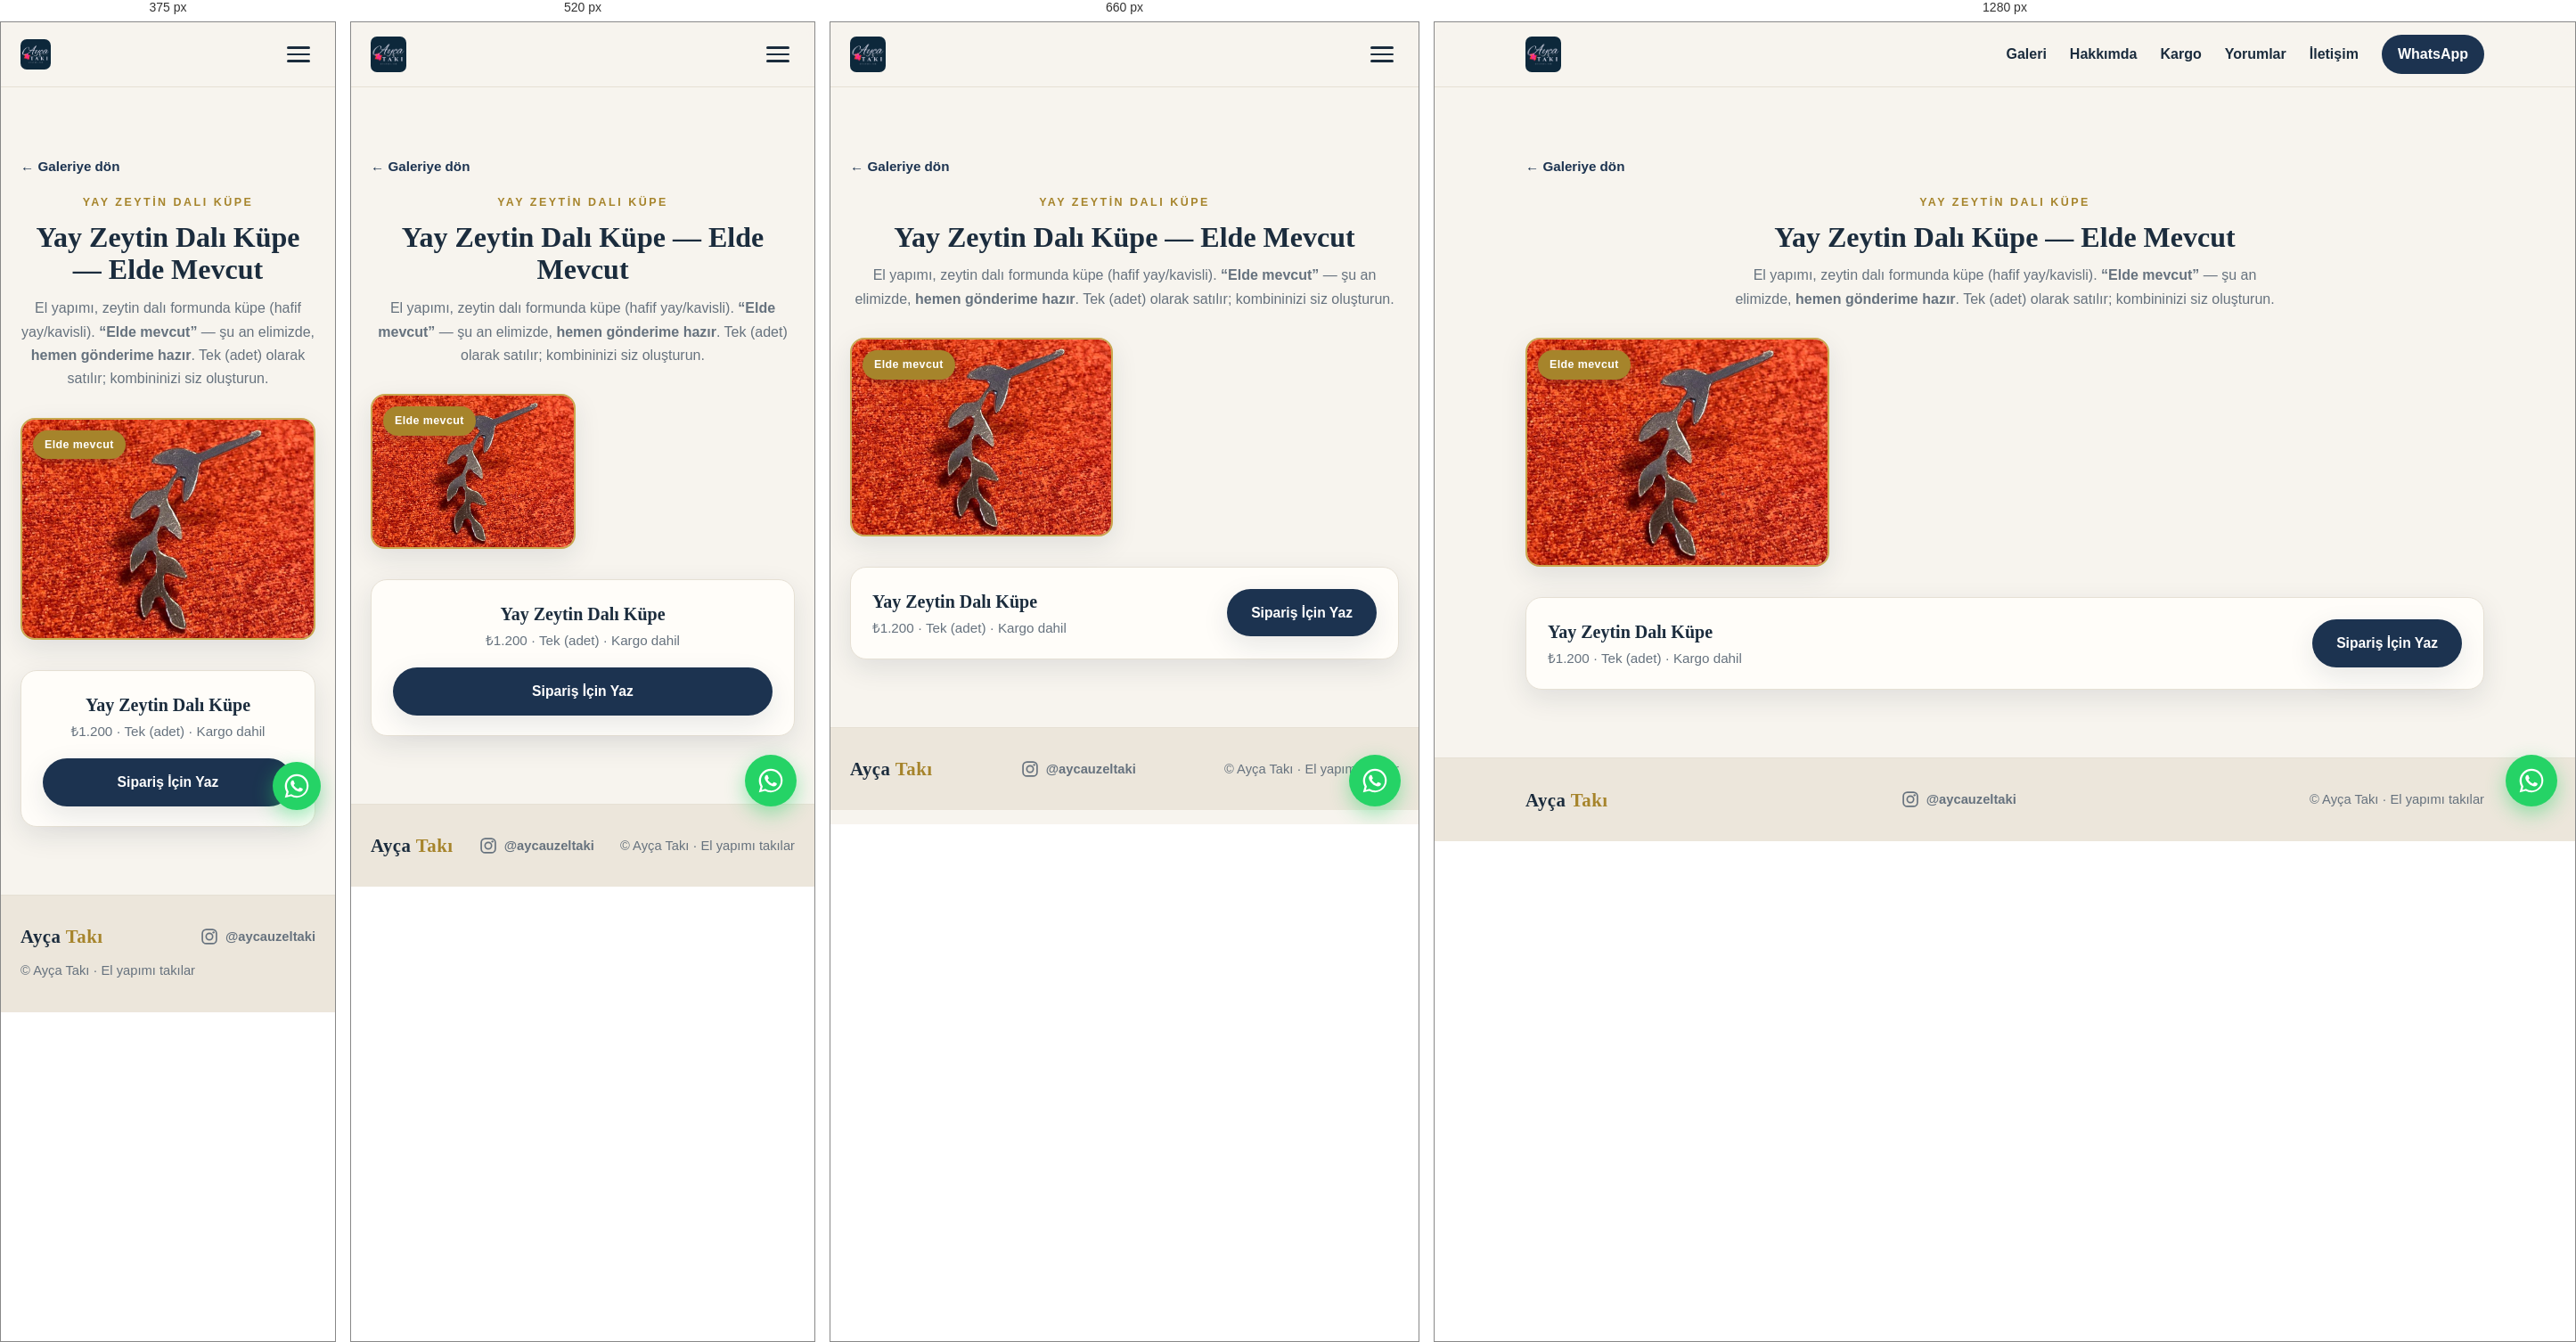
Rendered at 375 px, 520 px, 660 px and 1280 px, left to right.

<!-- file: yay-zeytin-dali-kupe.html -->
<!DOCTYPE html>
<html lang="tr">
<head>
  <meta charset="UTF-8" />
  <meta name="viewport" content="width=device-width, initial-scale=1.0" />

  <!-- Google tag (gtag.js) -->
  <script async src="https://www.googletagmanager.com/gtag/js?id=G-SFTHZCCJCP"></script>
  <script>
    window.dataLayer = window.dataLayer || [];
    function gtag(){dataLayer.push(arguments);}
    gtag('js', new Date());
    gtag('config', 'G-SFTHZCCJCP');
  </script>

  <title>Yay Zeytin Dalı Küpe — Elde Mevcut · Ayça Takı</title>
  <meta name="description" content="Ayça Takı Yay Zeytin Dalı Küpe — el yapımı, hafif kavisli zeytin dalı küpe. Şu an stokta." />
  <link rel="canonical" href="https://aycataki.com/urun/yay-zeytin-dali-kupe" />

  <link rel="icon" href="../favicon.svg" type="image/svg+xml" />
  <link rel="apple-touch-icon" href="../favicon.svg" />

  <meta property="og:type" content="product" />
  <meta property="og:site_name" content="Ayça Takı" />
  <meta property="og:locale" content="tr_TR" />
  <meta property="og:url" content="https://aycataki.com/urun/yay-zeytin-dali-kupe" />
  <meta property="og:title" content="Yay Zeytin Dalı Küpe — Ayça Takı" />
  <meta property="og:description" content="El yapımı hafif kavisli zeytin dalı küpe. Şu an stokta. Kargo dahil." />
  <meta property="og:image" content="https://aycataki.com/images/zeytin-yay.jpg" />

  <link rel="preconnect" href="https://fonts.googleapis.com" />
  <link rel="preconnect" href="https://fonts.gstatic.com" crossorigin />
  <link href="https://fonts.googleapis.com/css2?family=Nunito:wght@400;600;700&family=Playfair+Display:wght@500;600;700&display=swap" rel="stylesheet" />

  <link rel="stylesheet" href="../css/style.css" />
</head>
<body>

  <header class="site-header" id="top">
    <div class="container nav-inner">
      <a href="../index.html" class="brand"><img src="../images/logo.jpg" alt="Ayça Takı" class="brand-logo" /></a>
      <button class="nav-toggle" id="navToggle" aria-label="Menüyü aç/kapat" aria-expanded="false">
        <span></span><span></span><span></span>
      </button>
      <nav class="nav-menu" id="navMenu">
        <a href="../index.html#galeri">Galeri</a>
        <a href="../index.html#hakkimda">Hakkımda</a>
        <a href="../index.html#kargo">Kargo</a>
        <a href="../index.html#yorumlar">Yorumlar</a>
        <a href="../index.html#iletisim">İletişim</a>
        <a href="../index.html#iletisim" class="nav-cta" data-wa data-wa-loc="nav" data-wa-msg="Merhaba! Yay Zeytin Dalı Küpe hakkında bilgi almak istiyorum.">WhatsApp</a>
      </nav>
    </div>
  </header>

  <main class="section" id="detay">
    <div class="container">
      <a class="pd-back" href="../index.html#galeri">← Galeriye dön</a>

      <header class="section-head pd-head">
        <p class="section-eyebrow">Yay Zeytin Dalı Küpe</p>
        <h1>Yay Zeytin Dalı Küpe — Elde Mevcut</h1>
        <p class="section-sub">
          El yapımı, zeytin dalı formunda küpe (hafif yay/kavisli).
          <strong>“Elde mevcut”</strong> — şu an elimizde, <strong>hemen gönderime hazır</strong>.
          Tek (adet) olarak satılır; kombininizi siz oluşturun.
        </p>
      </header>

      <div class="pd-grid">
        <figure class="pd-piece avail">
          <span class="pd-badge">Elde mevcut</span>
          <img src="../images/zeytin-yay.jpg" alt="Elde mevcut Yay Zeytin Dalı Küpe" loading="lazy" />
        </figure>
      </div>

      <div class="pd-cta">
        <div class="pd-cta-info">
          <strong>Yay Zeytin Dalı Küpe</strong>
          <span>₺1.200 · Tek (adet) · Kargo dahil</span>
        </div>
        <a class="btn btn-primary" data-wa data-wa-loc="product_zeytinyay"
           data-wa-msg="Merhaba! Yay Zeytin Dalı Küpe (₺1.200) ile ilgileniyorum. Elde mevcut olanı alabilir miyim?">
          Sipariş İçin Yaz
        </a>
      </div>
    </div>
  </main>

  <footer class="site-footer">
    <div class="container footer-inner">
      <span class="brand">Ayça <span>Takı</span></span>
      <a class="footer-ig" href="https://instagram.com/aycauzeltaki" target="_blank" rel="noopener" aria-label="Instagram'da @aycauzeltaki — yeni sekmede açılır">
        <svg class="ig-ico" viewBox="0 0 24 24" aria-hidden="true"><rect x="2.5" y="2.5" width="19" height="19" rx="5.4" fill="none" stroke="currentColor" stroke-width="2"/><circle cx="12" cy="12" r="4.4" fill="none" stroke="currentColor" stroke-width="2"/><circle cx="17.6" cy="6.4" r="1.4" fill="currentColor"/></svg>
        <span>@aycauzeltaki</span>
      </a>
      <p>© <span id="year"></span> Ayça Takı · El yapımı takılar</p>
    </div>
  </footer>

  <a class="wa-fab" data-wa data-wa-loc="fab" data-wa-msg="Merhaba! Yay Zeytin Dalı Küpe hakkında bilgi almak istiyorum." aria-label="WhatsApp'tan yazın">
    <svg viewBox="0 0 32 32" fill="currentColor" aria-hidden="true"><path d="M16.004 2.667c-7.36 0-13.33 5.97-13.33 13.33 0 2.35.615 4.646 1.784 6.67L2.667 29.333l6.86-1.79a13.27 13.27 0 006.477 1.65h.005c7.36 0 13.33-5.97 13.33-13.33 0-3.563-1.387-6.913-3.906-9.432a13.24 13.24 0 00-9.43-3.764zm0 24.44h-.004a11.06 11.06 0 01-5.638-1.544l-.404-.24-4.07 1.063 1.084-3.965-.263-.407a11.06 11.06 0 01-1.695-5.877c0-6.116 4.98-11.096 11.1-11.096 2.964 0 5.75 1.155 7.846 3.253a11.02 11.02 0 013.25 7.847c0 6.117-4.98 11.096-11.096 11.096zm6.084-8.31c-.334-.167-1.972-.973-2.278-1.084-.306-.11-.528-.167-.75.167-.222.333-.86 1.083-1.055 1.305-.194.222-.389.25-.722.083-.334-.167-1.408-.519-2.681-1.655-.991-.884-1.66-1.977-1.855-2.31-.194-.334-.02-.514.146-.68.15-.15.334-.389.5-.583.167-.195.222-.334.334-.556.11-.222.055-.417-.028-.583-.083-.167-.75-1.807-1.027-2.474-.27-.649-.545-.561-.75-.572l-.639-.011c-.222 0-.583.083-.889.417-.306.333-1.166 1.14-1.166 2.78 0 1.639 1.194 3.223 1.36 3.445.167.222 2.35 3.59 5.694 5.034.796.344 1.417.55 1.9.703.798.254 1.525.218 2.099.132.64-.096 1.972-.806 2.25-1.584.277-.778.277-1.445.194-1.584-.083-.139-.306-.222-.639-.389z"/></svg>
  </a>

  <script src="../js/main.js"></script>
</body>
</html>


/* @media block from style.css */
@media (max-width: 480px) { .brand-logo { height: 34px; } }

/* @media block from style.css */
@media (max-width: 760px) {
  .hero-inner { flex-direction: column-reverse; gap: 2cm; align-items: flex-start; }
  .hero-brand img { width: 180px; border-radius: 12px; }
}

/* @media block from style.css */
@media (max-width: 480px) { .wa-fab { right: 16px; bottom: 16px; width: 54px; height: 54px; } }

/* @media block from style.css */
@media (max-width: 760px) {
  .nav-toggle { display: flex; }
  .nav-menu {
    position: absolute;
    top: 72px;
    left: 0;
    right: 0;
    background: var(--bg);
    border-bottom: 1px solid var(--line);
    flex-direction: column;
    align-items: stretch;
    gap: 0;
    padding: 8px 22px 18px;
    transform: translateY(-12px);
    opacity: 0;
    pointer-events: none;
    transition: opacity 0.2s ease, transform 0.2s ease;
  }
  .nav-menu.open { opacity: 1; transform: translateY(0); pointer-events: auto; }
  .nav-menu a { padding: 13px 0; border-bottom: 1px solid var(--line); }
  .nav-cta { text-align: center; margin-top: 10px; border-bottom: 0 !important; }

  .about-inner { grid-template-columns: 1fr; gap: 30px; }
  .about-media { order: -1; }
}

/* @media block from style.css */
@media (max-width: 560px) {
  .pd-grid { grid-template-columns: repeat(auto-fill, minmax(160px, 1fr)); gap: 16px; }
  .pd-cta { flex-direction: column; align-items: stretch; text-align: center; }
  .pd-cta .btn { width: 100%; }
}